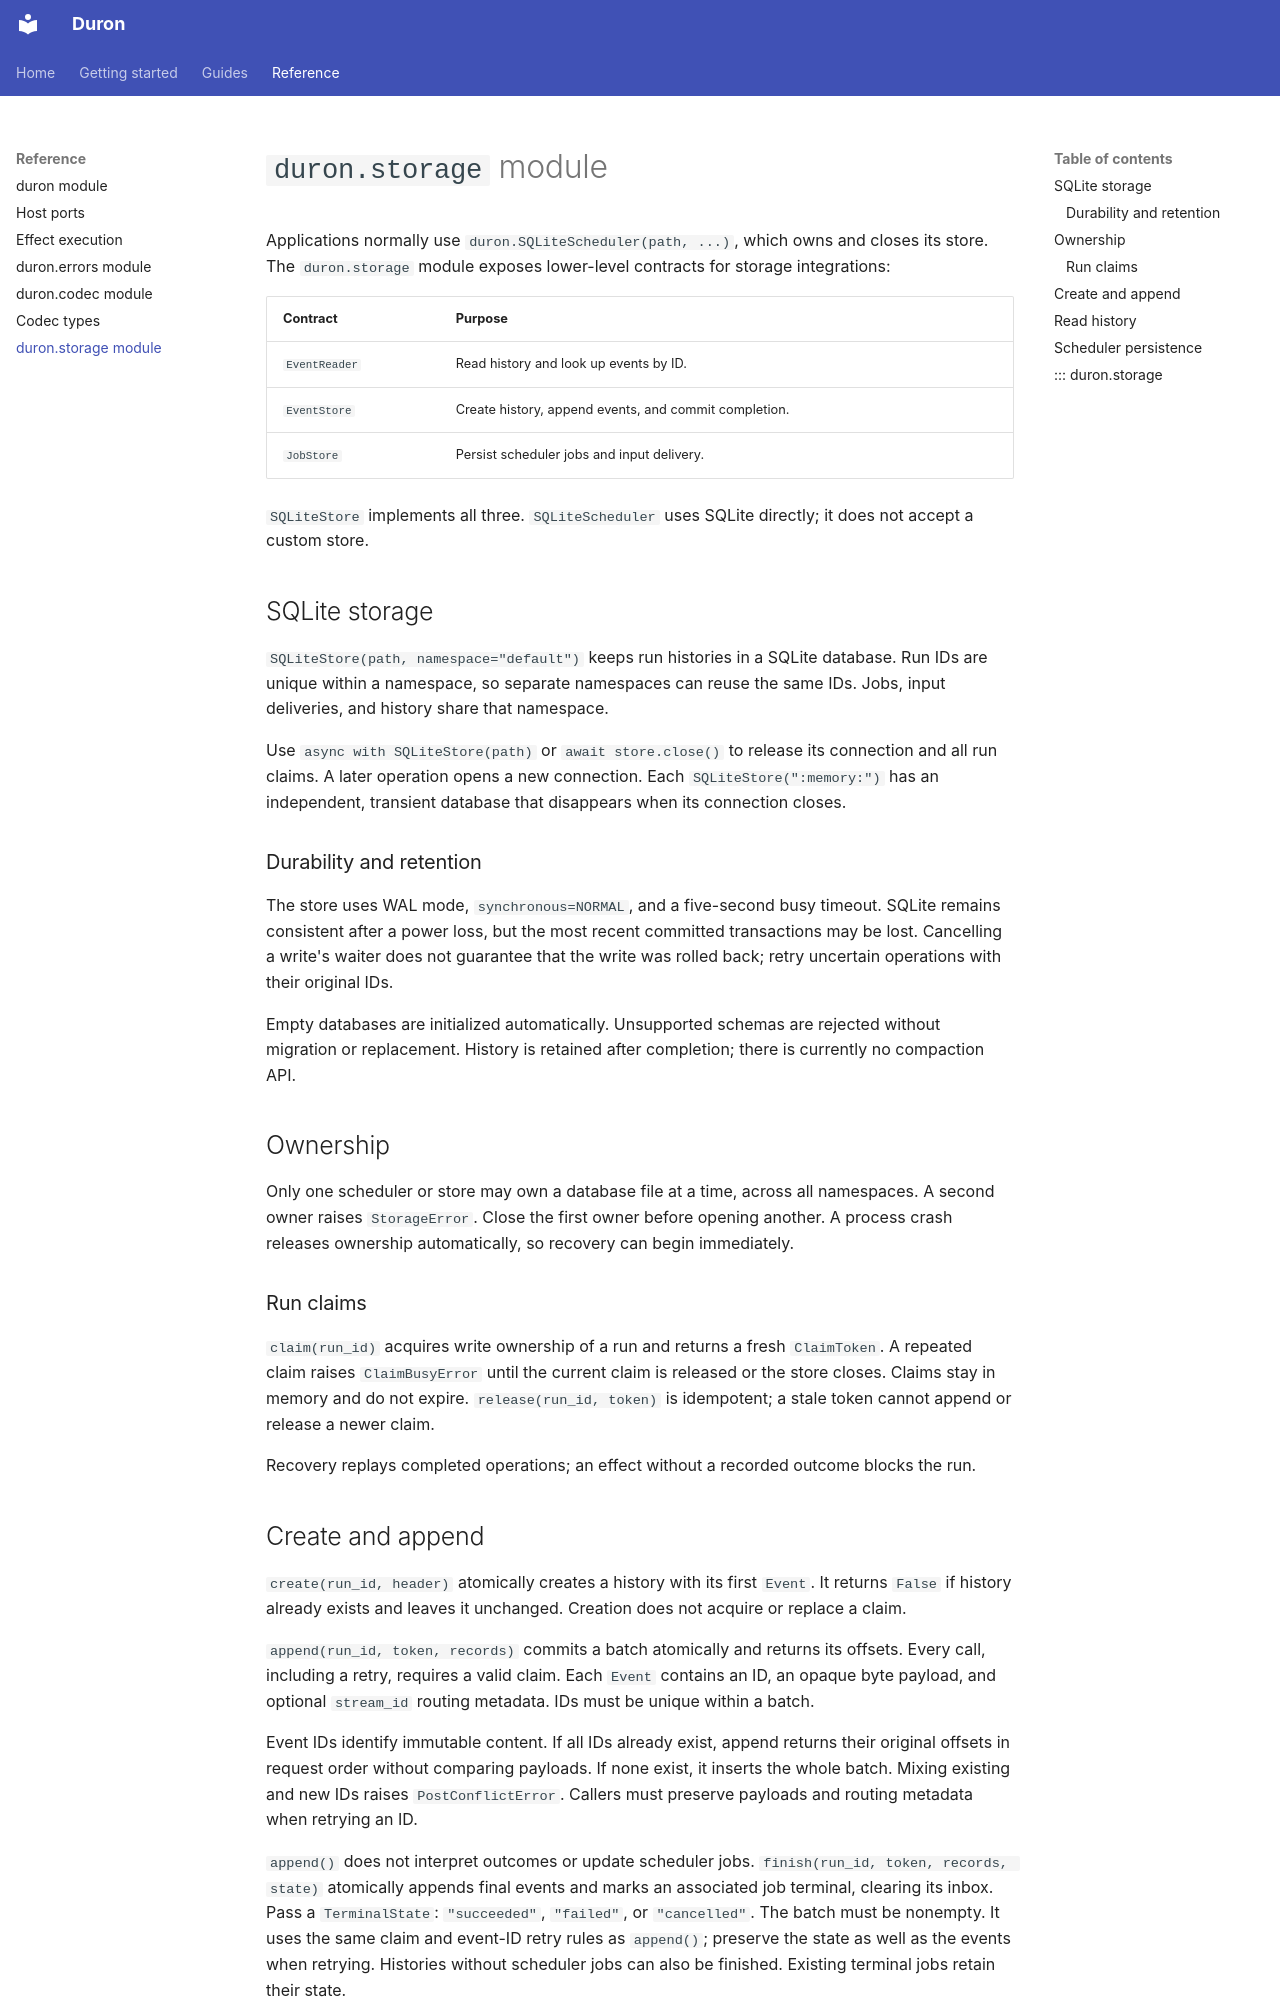

repository: brian14708/duron · page: reference/storage/index.html · generator: mkdocs

# `duron.storage` module

Applications normally use `duron.SQLiteScheduler(path, ...)`, which owns and
closes its store. The `duron.storage` module exposes lower-level contracts for
storage integrations:

| Contract | Purpose |
| --- | --- |
| `EventReader` | Read history and look up events by ID. |
| `EventStore` | Create history, append events, and commit completion. |
| `JobStore` | Persist scheduler jobs and input delivery. |

`SQLiteStore` implements all three. `SQLiteScheduler` uses SQLite
directly; it does not accept a custom store.

## SQLite storage

`SQLiteStore(path, namespace="default")` keeps run histories in a SQLite
database. Run IDs are unique within a namespace, so separate namespaces can
reuse the same IDs. Jobs, input deliveries, and history share that namespace.

Use `async with SQLiteStore(path)` or `await store.close()` to release its
connection and all run claims. A later operation opens a new connection. Each
`SQLiteStore(":memory:")` has an independent, transient database that disappears
when its connection closes.

### Durability and retention

The store uses WAL mode, `synchronous=NORMAL`, and a five-second busy timeout.
SQLite remains consistent after a power loss, but the most recent committed
transactions may be lost. Cancelling a write's waiter does not guarantee that
the write was rolled back; retry uncertain operations with their original IDs.

Empty databases are initialized automatically. Unsupported schemas are rejected
without migration or replacement. History is retained after completion; there
is currently no compaction API.

## Ownership

Only one scheduler or store may own a database file at a time, across all
namespaces. A second owner raises `StorageError`. Close the first owner before
opening another. A process crash releases ownership automatically, so recovery
can begin immediately.

### Run claims

`claim(run_id)` acquires write ownership of a run and returns a fresh
`ClaimToken`. A repeated claim raises `ClaimBusyError` until the current claim
is released or the store closes. Claims stay in memory and do not expire.
`release(run_id, token)` is idempotent; a stale token cannot append or release
a newer claim.

Recovery replays completed operations; an effect without a recorded outcome
blocks the run.

## Create and append

`create(run_id, header)` atomically creates a history with its first `Event`.
It returns `False` if history already exists and leaves it unchanged. Creation
does not acquire or replace a claim.

`append(run_id, token, records)` commits a batch atomically and returns its
offsets. Every call, including a retry, requires a valid claim. Each `Event`
contains an ID, an opaque byte payload, and optional `stream_id` routing
metadata. IDs must be unique within a batch.

Event IDs identify immutable content. If all IDs already exist, append returns
their original offsets in request order without comparing payloads. If none
exist, it inserts the whole batch. Mixing existing and new IDs raises
`PostConflictError`. Callers must preserve payloads and routing metadata when
retrying an ID.

`append()` does not interpret outcomes or update scheduler jobs.
`finish(run_id, token, records, state)` atomically appends final events and marks
an associated job terminal, clearing its inbox. Pass a `TerminalState`:
`"succeeded"`, `"failed"`, or `"cancelled"`. The batch must be nonempty. It uses
the same claim and event-ID retry rules as `append()`; preserve the state as
well as the events when retrying. Histories without scheduler jobs can also be
finished. Existing terminal jobs retain their state.
